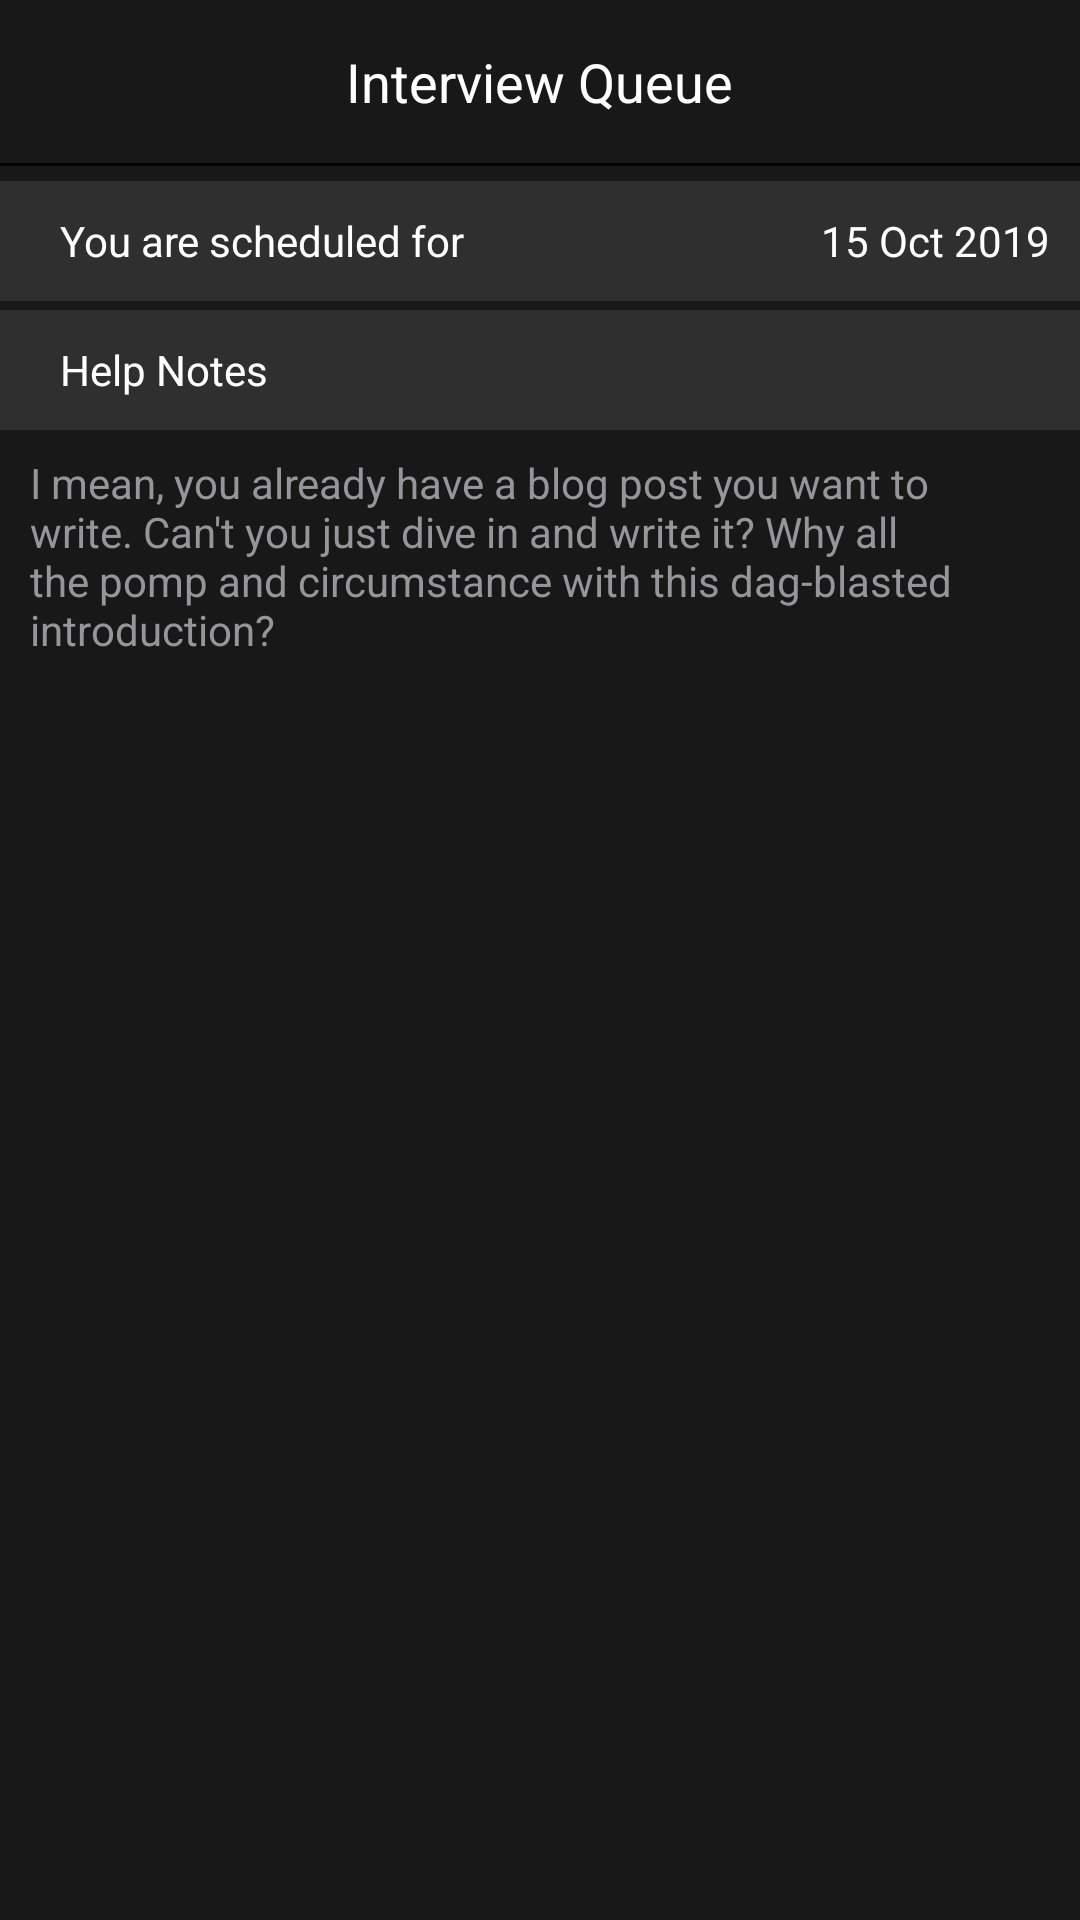

Here is an Android app screen rendered from its layout file. Give the layout XML and the strings, colors and styles it references.
<!-- AndroidManifest.xml: application theme AppTheme -->
<!-- res/layout/fragment_queue.xml -->
<?xml version="1.0" encoding="utf-8"?>
<LinearLayout
    xmlns:android="http://schemas.android.com/apk/res/android"
    xmlns:tools="http://schemas.android.com/tools"
    android:layout_width="match_parent"
    android:layout_height="match_parent"
    android:orientation="vertical"
    android:background="#181818"
    tools:context=".ui.activities.Fragment.QueueFragment">
    <FrameLayout
        android:layout_width="match_parent"
        android:layout_height="wrap_content"
        android:elevation="1dp"
        >
        <TextView
            android:layout_width="wrap_content"
            android:layout_height="wrap_content"
            android:text="Interview Queue"
            android:textColor="#FFFFFF"
            android:textSize="18sp"
            android:layout_marginTop="15dp"
            android:layout_marginBottom="15dp"
            android:layout_gravity="center|center_vertical"
            />
    </FrameLayout>
    <View
        android:layout_width="match_parent"
        android:layout_height="1dp"
        android:background="#000000"/>

    <FrameLayout
        android:layout_width="match_parent"
        android:layout_height="wrap_content"
        android:background="@drawable/rectangle_3"
        android:layout_marginTop="5dp"
        >
        <TextView
            android:layout_width="match_parent"
            android:layout_height="wrap_content"
            android:text="You are scheduled for"
            android:textSize="14sp"
            android:layout_gravity="center_vertical"
            android:layout_marginLeft="20dp"
            android:textColor="#ffffff"
            />
        <TextView
            android:layout_width="wrap_content"
            android:layout_height="wrap_content"
            android:text="15 Oct 2019"
            android:layout_gravity="end|center_vertical"
            android:layout_marginRight="10dp"
            android:textColor="#ffffff"
            />
    </FrameLayout>
    <FrameLayout
        android:layout_width="match_parent"
        android:layout_height="wrap_content"
        android:background="@drawable/rectangle_3"
        android:layout_marginTop="3dp"
        >
        <TextView
            android:layout_width="match_parent"
            android:layout_height="wrap_content"
            android:text="Help Notes"
            android:textSize="14sp"
            android:layout_gravity="center_vertical"
            android:layout_marginLeft="20dp"
            android:textColor="#ffffff"
            />
    </FrameLayout>
    <TextView
        android:layout_width="match_parent"
        android:layout_height="wrap_content"
        android:layout_marginLeft="10dp"
        android:layout_marginRight="20dp"
        android:text="@string/i_mean_you_"
        android:textColor="#969699"
        android:layout_marginTop="8dp"
        />

</LinearLayout>
<!-- resources referenced by this layout -->
<resources>
  <!-- drawable rectangle_3 (drawable) -->
  <?xml version="1.0" encoding="utf-8"?>
  <vector
      xmlns:android="http://schemas.android.com/apk/res/android"
      xmlns:aapt="http://schemas.android.com/aapt"
      android:width="373dp"
      android:height="40dp"
      android:viewportWidth="373"
      android:viewportHeight="40"
      >
  
      <group>
  
          <clip-path
              android:pathData="M0 0H373V40H0V0Z"
              />
  
          <path
              android:pathData="M0 0V40H373V0"
              android:fillColor="#1AFFFFFF"
              />
  
      </group>
  
  </vector>
  <string name="i_mean_you_">I mean, you already have a blog post you want to write. Can\'t you just dive in and write it? Why all the pomp and circumstance with this dag-blasted introduction?\n</string>
  <style name="AppTheme" parent="Theme.AppCompat.Light.DarkActionBar">
          
          <item name="colorPrimary">@color/colorPrimary</item>
          <item name="colorPrimaryDark">@color/colorPrimaryDark</item>
          <item name="colorAccent">@color/colorAccent</item>
      </style>
  <color name="colorPrimary">#BDFF0000</color>
  <color name="colorPrimaryDark">#090808</color>
  <color name="colorAccent">#B9B8B8</color>
</resources>
